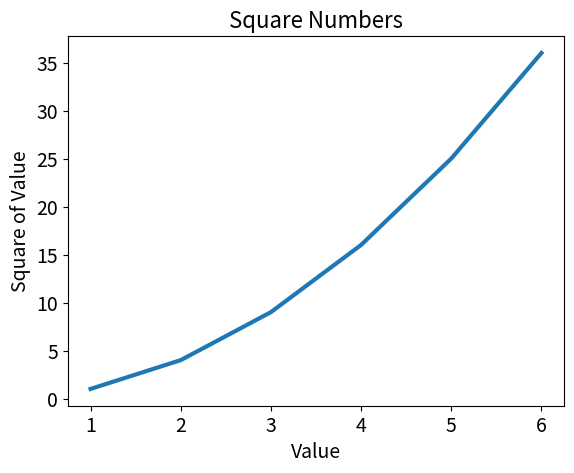

Python code for this plot:
# -*- coding: utf-8 -*-
# @Author       : tongyuze
# @Date & Time  : 2019/4/1 0:00
# @FileName     : mpl_squares.py
# @Software     : PyCharm
# --------------
import matplotlib.pyplot as plt

values = [1, 2, 3, 4, 5, 6]
squares = [1, 4, 9, 16, 25, 36]
plt.plot(values, squares, linewidth=3)

plt.title('Square Numbers', fontsize=16)
plt.xlabel('Value', fontsize=14)
plt.ylabel('Square of Value', fontsize=14)
plt.tick_params(axis='both', labelsize=14)
plt.show()
